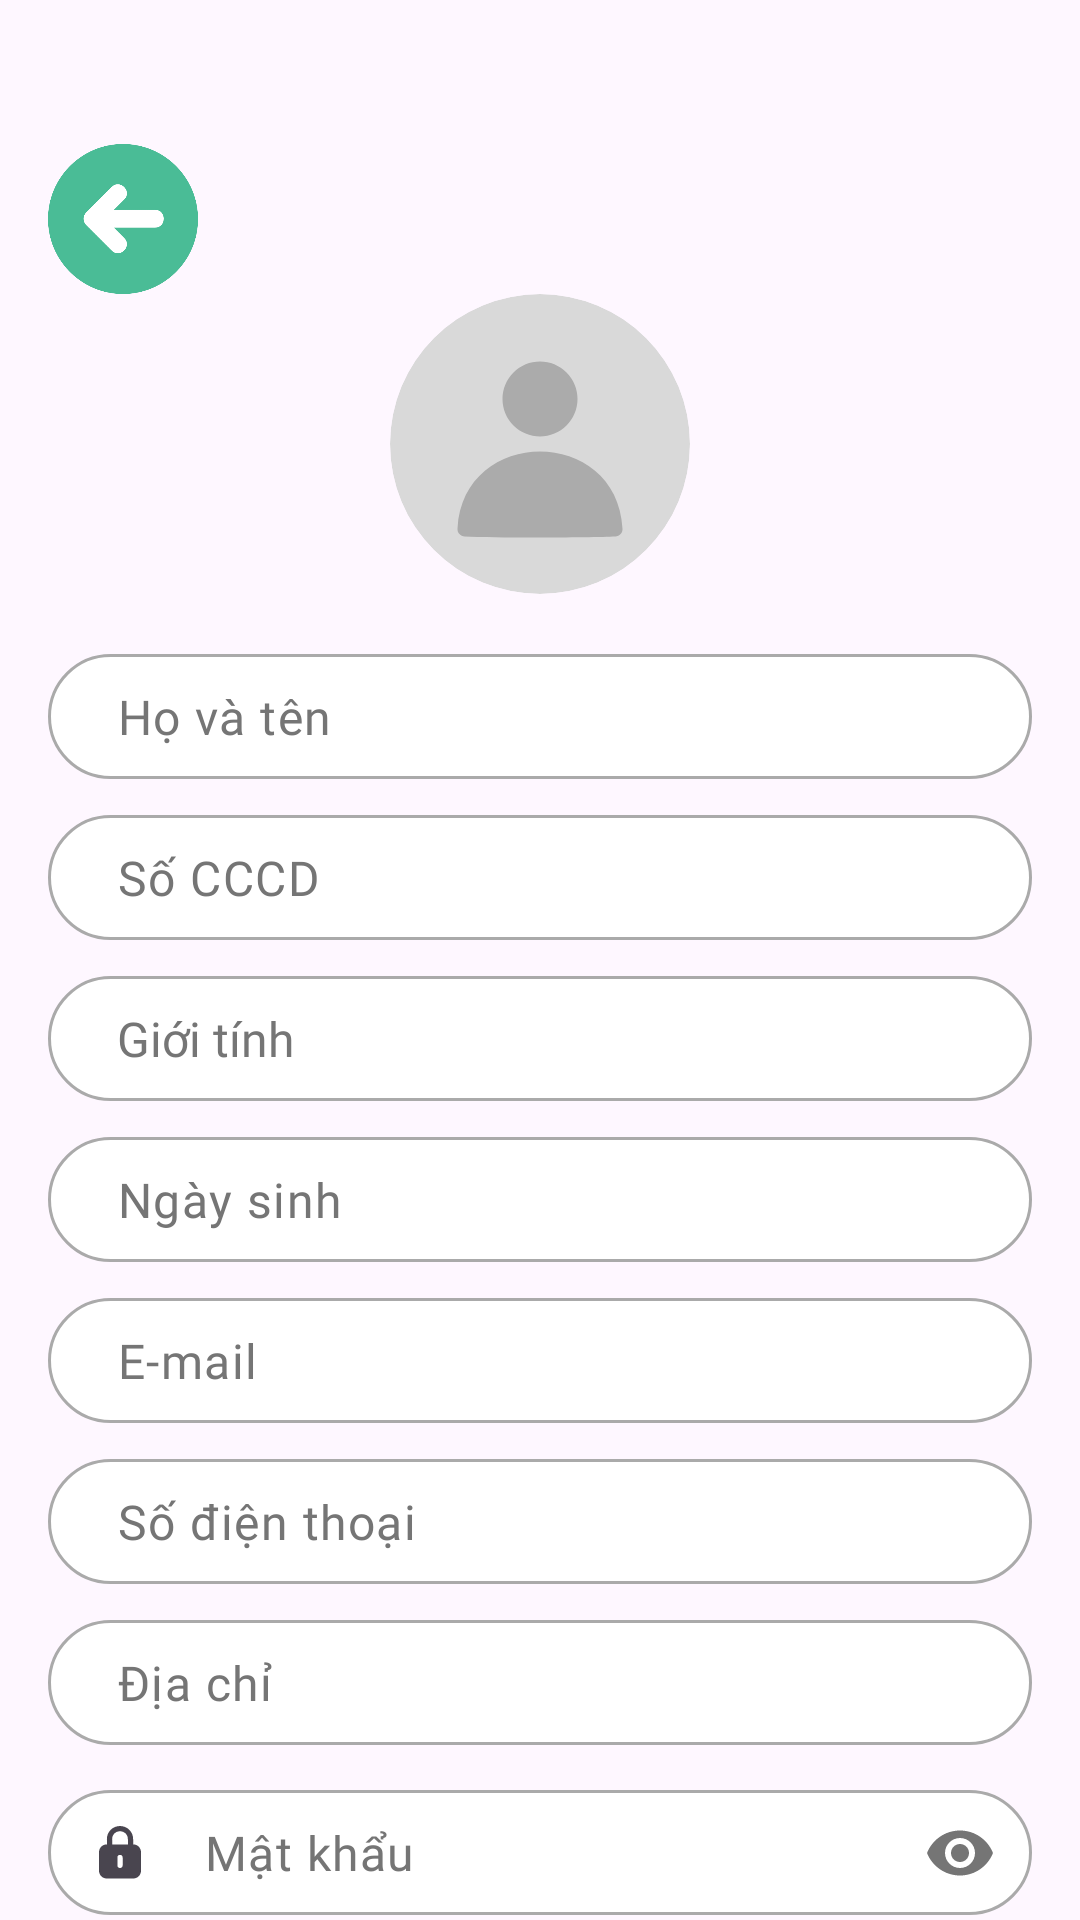

Reconstruct the res/layout file that produces this screen, plus the resources it refers to.
<!-- AndroidManifest.xml: application theme Theme.BankingApplication -->
<!-- res/layout/activity_sign_up.xml -->
<?xml version="1.0" encoding="utf-8"?>
<androidx.constraintlayout.widget.ConstraintLayout
    xmlns:android="http://schemas.android.com/apk/res/android"
    xmlns:tools="http://schemas.android.com/tools"
    android:layout_width="match_parent"
    android:layout_height="match_parent">
    <androidx.core.widget.NestedScrollView

        android:id="@+id/main"
        android:layout_width="match_parent"
        android:layout_height="match_parent"
        android:paddingHorizontal="@dimen/app_padding_horizontal"
        android:paddingTop="@dimen/app_padding_vertical"
        xmlns:app="http://schemas.android.com/apk/res-auto"
        tools:context=".SignUpActivity"
        >

        <LinearLayout
            android:layout_width="match_parent"
            android:layout_height="wrap_content"
            android:paddingTop="@dimen/app_padding_vertical"
            android:orientation="vertical">

            <androidx.appcompat.widget.AppCompatImageView
                android:id="@+id/imgBack"
                android:layout_width="@dimen/default_back_btn_dimens"
                android:layout_height="@dimen/default_back_btn_dimens"
                app:layout_constraintBottom_toBottomOf="parent"
                app:layout_constraintEnd_toEndOf="parent"
                app:layout_constraintHorizontal_bias="0.0"
                app:layout_constraintStart_toStartOf="parent"
                app:layout_constraintTop_toTopOf="parent"
                app:layout_constraintVertical_bias="0.0"
                app:srcCompat="@mipmap/ic_back"/>

            <com.google.android.material.imageview.ShapeableImageView
                android:id="@+id/imgAvatar"
                android:layout_width="100dp"
                android:layout_height="100dp"
                android:layout_gravity="center"
                android:layout_marginBottom="20dp"
                android:scaleType="centerCrop"
                android:src="@drawable/ic_avatar"
                app:shapeAppearance="@style/Circle" />

            <com.google.android.material.textfield.TextInputLayout
                android:layout_width="match_parent"
                android:layout_height="wrap_content"
                app:hintEnabled="false"
                app:expandedHintEnabled="false">

                <com.google.android.material.textfield.TextInputEditText
                    style="@style/InfoEditText"
                    android:id="@+id/edtDisplayName"
                    android:inputType="text"
                    android:hint="Họ và tên"/>
            </com.google.android.material.textfield.TextInputLayout>

            <com.google.android.material.textfield.TextInputLayout
                android:layout_width="match_parent"
                android:layout_height="wrap_content"
                android:layout_marginTop="@dimen/edittext_distance"
                app:hintEnabled="false"
                app:expandedHintEnabled="false">

                <com.google.android.material.textfield.TextInputEditText
                    style="@style/InfoEditText"
                    android:id="@+id/edtNationalId"
                    android:inputType="number"
                    android:hint="@string/nation_id"/>
            </com.google.android.material.textfield.TextInputLayout>

            <AutoCompleteTextView
                style="@style/InfoEditText"
                android:focusable="false"
                android:layout_width="match_parent"
                android:layout_height="wrap_content"
                android:layout_marginTop="@dimen/edittext_distance"
                android:id="@+id/autoGender"
                android:inputType="text"
                android:hint="@string/gender"/>

            <com.google.android.material.textfield.TextInputLayout
                android:layout_width="match_parent"
                android:layout_height="wrap_content"
                android:layout_marginTop="@dimen/edittext_distance"
                app:hintEnabled="false"
                app:expandedHintEnabled="false">

                <com.google.android.material.textfield.TextInputEditText
                    style="@style/InfoEditText"
                    android:id="@+id/edtBirthday"
                    android:inputType="none"
                    android:focusable="false"
                    android:hint="@string/birthday"/>
            </com.google.android.material.textfield.TextInputLayout>

            <com.google.android.material.textfield.TextInputLayout
                android:layout_width="match_parent"
                android:layout_height="wrap_content"
                android:layout_marginTop="@dimen/edittext_distance"
                app:hintEnabled="false"
                app:expandedHintEnabled="false">

                <com.google.android.material.textfield.TextInputEditText
                    style="@style/InfoEditText"
                    android:id="@+id/edtEmail"
                    android:inputType="textEmailAddress"
                    android:hint="@string/email"/>
            </com.google.android.material.textfield.TextInputLayout>

            <com.google.android.material.textfield.TextInputLayout
                android:layout_width="match_parent"
                android:layout_height="wrap_content"
                android:layout_marginTop="@dimen/edittext_distance"
                app:hintEnabled="false"
                app:expandedHintEnabled="false">

                <com.google.android.material.textfield.TextInputEditText
                    style="@style/InfoEditText"
                    android:id="@+id/edtPhoneNumber"
                    android:inputType="number"
                    android:hint="@string/phone"/>
            </com.google.android.material.textfield.TextInputLayout>

            <com.google.android.material.textfield.TextInputLayout
                android:layout_width="match_parent"
                android:layout_height="wrap_content"
                android:layout_marginTop="@dimen/edittext_distance"
                app:hintEnabled="false"
                app:expandedHintEnabled="false">

                <com.google.android.material.textfield.TextInputEditText
                    style="@style/InfoEditText"
                    android:id="@+id/edtAddress"
                    android:inputType="text"
                    android:hint="Địa chỉ"/>
            </com.google.android.material.textfield.TextInputLayout>

            <com.google.android.material.textfield.TextInputLayout
                android:layout_width="match_parent"
                android:layout_height="wrap_content"
                android:layout_marginTop="@dimen/edittext_distance"
                app:hintEnabled="false"
                app:passwordToggleEnabled="true"
                app:startIconDrawable="@drawable/vector"
                app:expandedHintEnabled="false">

                <com.google.android.material.textfield.TextInputEditText
                    style="@style/InfoEditText"
                    android:id="@+id/edtPassword"
                    android:inputType="textPassword"
                    android:hint="@string/pass"/>
            </com.google.android.material.textfield.TextInputLayout>


            <com.google.android.material.textfield.TextInputLayout
                android:layout_width="match_parent"
                android:layout_height="wrap_content"
                android:layout_marginTop="@dimen/edittext_distance"
                app:hintEnabled="false"
                app:passwordToggleEnabled="true"
                app:startIconDrawable="@drawable/vector"
                app:expandedHintEnabled="false">

                <com.google.android.material.textfield.TextInputEditText
                    style="@style/InfoEditText"
                    android:id="@+id/edtConfirmPassword"
                    android:inputType="textPassword"
                    android:hint="@string/confirm_password"/>
            </com.google.android.material.textfield.TextInputLayout>

            <TextView
                android:id="@+id/lblCardFront"
                android:layout_width="wrap_content"
                android:layout_height="wrap_content"
                android:text="@string/card_front"
                android:textColor="@color/black"
                android:layout_marginTop="8dp"
                android:textSize="16sp"
                android:gravity="center" />


            <com.google.android.material.imageview.ShapeableImageView
                android:id="@+id/imgCardFront"
                android:layout_width="match_parent"
                android:layout_height="200dp"
                android:layout_marginTop="@dimen/edittext_distance"
                android:layout_marginBottom="@dimen/img_null_margin_bottom"
                android:layout_gravity="center"
                android:src="@drawable/ic_image_null"
                android:scaleType="centerCrop"
                app:shapeAppearanceOverlay="@style/Rounded13"/>

            <TextView
                android:id="@+id/lblCardBack"
                android:layout_width="wrap_content"
                android:layout_height="wrap_content"
                android:text="@string/card_back"
                android:textColor="@color/black"
                android:layout_marginTop="8dp"
                android:textSize="16sp"
                android:gravity="center" />

            <com.google.android.material.imageview.ShapeableImageView
                android:id="@+id/imgCardBack"
                android:layout_width="match_parent"
                android:layout_height="200dp"
                android:layout_marginTop="@dimen/edittext_distance"
                android:layout_marginBottom="@dimen/img_null_margin_bottom"
                android:layout_gravity="center"
                android:src="@drawable/ic_image_null"
                android:scaleType="centerCrop"
                app:shapeAppearanceOverlay="@style/Rounded13"/>

            <com.google.android.material.textfield.TextInputLayout
                android:id="@+id/layout_pin_code"
                style="@style/Widget.MaterialComponents.TextInputLayout.OutlinedBox"
                android:layout_width="match_parent"
                android:layout_height="wrap_content"
                android:hint="Mã PIN (6 chữ số)"
                android:layout_marginTop="16dp"
                app:passwordToggleEnabled="true"
                app:errorEnabled="true">

                <com.google.android.material.textfield.TextInputEditText
                    android:id="@+id/edtPinCode"
                    android:layout_width="match_parent"
                    android:layout_height="wrap_content"
                    android:inputType="numberPassword"
                    android:maxLength="6"/>
            </com.google.android.material.textfield.TextInputLayout>

            <androidx.appcompat.widget.AppCompatButton
                android:id="@+id/btnAddAccount"
                style="@style/Button"
                android:layout_marginTop="30dp"
                android:layout_marginBottom="@dimen/fragment_last_item_margin_bottom"
                android:text="@string/create_account" />


        </LinearLayout>

    </androidx.core.widget.NestedScrollView>
    <include layout="@layout/progress_overlay"/>

</androidx.constraintlayout.widget.ConstraintLayout>
<!-- res/layout/progress_overlay.xml (included above) -->
<?xml version="1.0" encoding="utf-8"?>
<FrameLayout xmlns:android="http://schemas.android.com/apk/res/android"
    xmlns:wheel="http://schemas.android.com/apk/res-auto"
    android:id="@+id/progress_overlay"
    android:layout_width="match_parent"
    android:layout_height="match_parent"
    android:alpha="0.4"
    android:animateLayoutChanges="true"
    android:background="@android:color/black"
    android:clickable="true"
    android:focusable="true"
    android:visibility="gone"
    android:elevation="20dp">

    <com.example.bankingapplication.ProgressWheel
        android:id="@+id/progress_wheel"
        android:layout_width="80dp"
        android:layout_height="80dp"
        android:clickable="true"
        android:layout_gravity="center"
        wheel:matProg_barColor="#67EB4F"
        wheel:matProg_progressIndeterminate="true" />

</FrameLayout>
<!-- resources referenced by this layout -->
<resources>
  <color name="black">#FF000000</color>
  <dimen name="app_padding_horizontal">16dp</dimen>
  <dimen name="app_padding_vertical">24dp</dimen>
  <dimen name="default_back_btn_dimens">50dp</dimen>
  <dimen name="edittext_distance">12dp</dimen>
  <dimen name="fragment_last_item_margin_bottom">80dp</dimen>
  <dimen name="img_null_margin_bottom">30dp</dimen>
  <!-- drawable vector (drawable) -->
  <vector xmlns:android="http://schemas.android.com/apk/res/android"
      android:width="14dp"
      android:height="18dp"
      android:viewportWidth="14"
      android:viewportHeight="18">
    <path
        android:pathData="M11.375,6.125V4.375C11.375,1.925 9.45,0 7,0C4.55,0 2.625,1.925 2.625,4.375V6.125C1.138,6.125 0,7.262 0,8.75V14.875C0,16.362 1.138,17.5 2.625,17.5H11.375C12.863,17.5 14,16.362 14,14.875V8.75C14,7.262 12.863,6.125 11.375,6.125ZM4.375,4.375C4.375,2.888 5.512,1.75 7,1.75C8.488,1.75 9.625,2.888 9.625,4.375V6.125H4.375V4.375ZM7.875,13.125C7.875,13.65 7.525,14 7,14C6.475,14 6.125,13.65 6.125,13.125V10.5C6.125,9.975 6.475,9.625 7,9.625C7.525,9.625 7.875,9.975 7.875,10.5V13.125Z"
        android:fillColor="#757575"/>
  </vector>
  <string name="birthday">Ngày sinh</string>
  <string name="card_back">Mặc sau CCCD</string>
  <string name="card_front">Mặc trước CCCD</string>
  <string name="confirm_password">Xác nhận mật khẩu</string>
  <string name="create_account">Tạo tài khoản</string>
  <string name="email">E-mail</string>
  <string name="gender">Giới tính</string>
  <string name="nation_id">Số CCCD</string>
  <string name="pass">Mật khẩu</string>
  <string name="phone">Số điện thoại</string>
  <style name="Button" parent="Text">
          <item name="android:fontFamily">@font/lato_semibold</item>
          <item name="android:textSize">20sp</item>
          <item name="android:layout_width">match_parent</item>
          <item name="android:layout_height">50dp</item>
          <item name="android:layout_marginStart">1dp</item>
          <item name="android:layout_marginEnd">1dp</item>
          <item name="android:layout_marginBottom">5dp</item>
          <item name="android:letterSpacing">0.01</item>
          <item name="android:textColor">#FFF</item>
          <item name="android:background">@drawable/bg_button</item>
          <item name="android:layout_gravity">center</item>
      </style>
  <style name="Circle">
          <item name="cornerFamily">rounded</item>
          <item name="cornerSize">50%</item>
      </style>
  <style name="Rounded13">
          <item name="cornerFamily">rounded</item>
          <item name="cornerSize">13%</item>
      </style>
  <style name="Theme.BankingApplication" parent="Base.Theme.BankingApplication" />
  <style name="Text">
          <item name="android:fontFamily">@font/lato_regular</item>
          <item name="android:textColor">@color/text_default</item>
          <item name="android:textSize">@dimen/text_default_size</item>
      </style>
  <!-- drawable bg_input_field (drawable) -->
  <?xml version="1.0" encoding="utf-8"?>
  <shape xmlns:android="http://schemas.android.com/apk/res/android">
      <solid android:color="@android:color/white" />
      <corners android:radius="500dp" />
      <stroke android:width="1dp" android:color="@android:color/darker_gray" />
  </shape>
  <dimen name="text_default_size">16sp</dimen>
  <color name="text_default">#000000</color>
  <color name="text_hint">#757575</color>
  <style name="Base.Theme.BankingApplication" parent="Theme.Material3.DayNight.NoActionBar">
          
          
      </style>
</resources>
